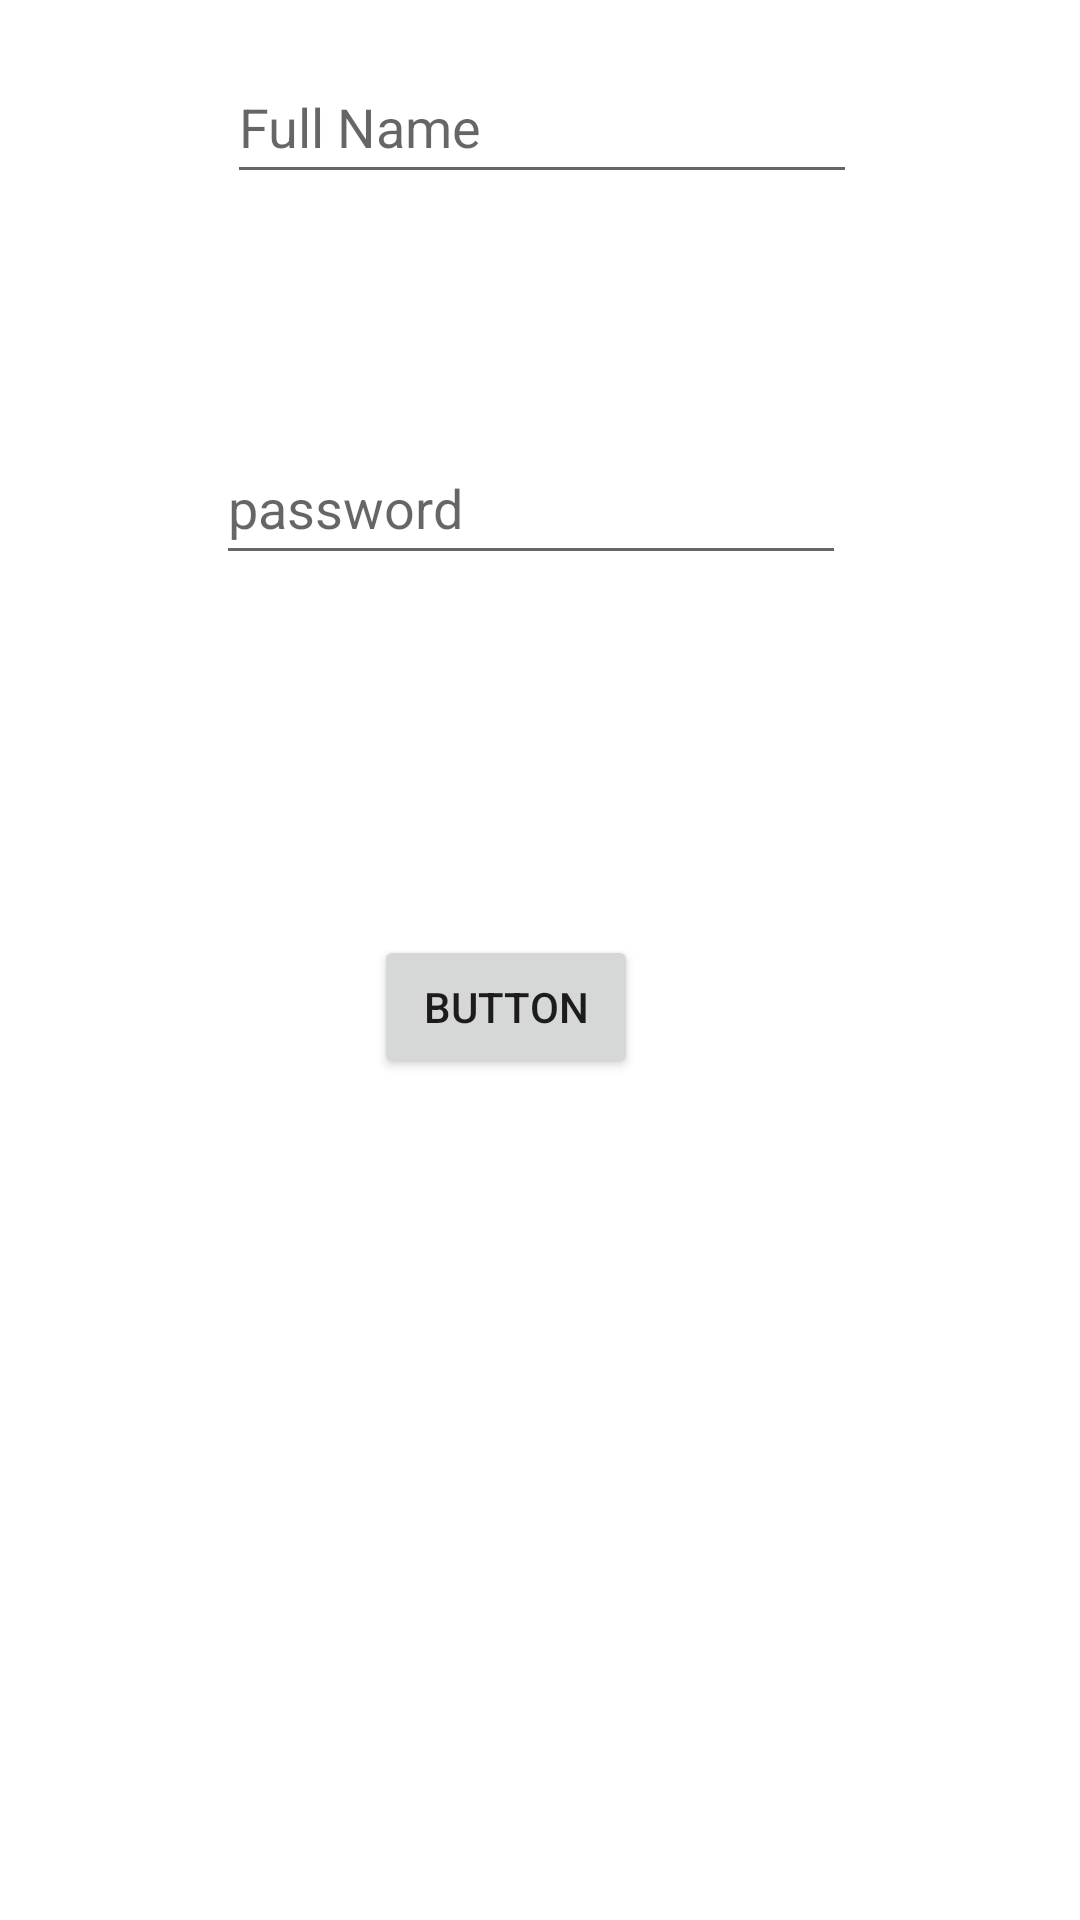

This screen was rendered from an Android layout file. Write that file and the resources it references.
<!-- AndroidManifest.xml: application theme Theme.EMPRegistration -->
<!-- res/layout/activity_main2.xml -->
<?xml version="1.0" encoding="utf-8"?>
<androidx.constraintlayout.widget.ConstraintLayout xmlns:android="http://schemas.android.com/apk/res/android"
    xmlns:app="http://schemas.android.com/apk/res-auto"
    xmlns:tools="http://schemas.android.com/tools"
    android:layout_width="match_parent"
    android:layout_height="match_parent"
    tools:context=".MainActivity2">

    <EditText
        android:id="@+id/ETFullName"
        android:layout_width="wrap_content"
        android:layout_height="wrap_content"
        android:layout_marginStart="101dp"
        android:layout_marginTop="95dp"
        android:layout_marginEnd="100dp"
        android:layout_marginBottom="47dp"
        android:ems="10"
        android:hint="Full Name"
        android:inputType="textPersonName"
        android:minHeight="48dp"
        app:layout_constraintBottom_toTopOf="@+id/ETPassword"
        app:layout_constraintEnd_toEndOf="parent"
        app:layout_constraintStart_toStartOf="parent"
        app:layout_constraintTop_toTopOf="parent" />

    <EditText
        android:id="@+id/ETPassword"
        android:layout_width="wrap_content"
        android:layout_height="wrap_content"
        android:layout_marginStart="98dp"
        android:layout_marginTop="32dp"
        android:layout_marginEnd="104dp"
        android:layout_marginBottom="60dp"
        android:ems="10"
        android:hint="password"
        android:inputType="textPassword"
        android:minHeight="48dp"
        app:layout_constraintBottom_toTopOf="@+id/btnSignIn"
        app:layout_constraintEnd_toEndOf="parent"
        app:layout_constraintStart_toStartOf="parent"
        app:layout_constraintTop_toBottomOf="@+id/ETFullName" />

    <Button
        android:id="@+id/btnSignIn"
        android:layout_width="wrap_content"
        android:layout_height="wrap_content"
        android:layout_marginStart="147dp"
        android:layout_marginTop="60dp"
        android:layout_marginEnd="170dp"
        android:layout_marginBottom="359dp"
        android:text="Button"
        app:layout_constraintBottom_toBottomOf="parent"
        app:layout_constraintEnd_toEndOf="parent"
        app:layout_constraintStart_toStartOf="parent"
        app:layout_constraintTop_toBottomOf="@+id/ETPassword" />
</androidx.constraintlayout.widget.ConstraintLayout>
<!-- resources referenced by this layout -->
<resources>
  <style name="Theme.EMPRegistration" parent="Theme.MaterialComponents.DayNight.DarkActionBar">
          
          <item name="colorPrimary">@color/purple_500</item>
          <item name="colorPrimaryVariant">@color/purple_700</item>
          <item name="colorOnPrimary">@color/white</item>
          
          <item name="colorSecondary">@color/teal_200</item>
          <item name="colorSecondaryVariant">@color/teal_700</item>
          <item name="colorOnSecondary">@color/black</item>
          
          <item name="android:statusBarColor" tools:targetApi="l">?attr/colorPrimaryVariant</item>
          
      </style>
  <!-- not gathered from this repository: default colours our renderer supplied (Android Studio template values) -->
  <color name="purple_500">#FF6200EE</color>
  <color name="purple_700">#FF3700B3</color>
  <color name="teal_200">#FF03DAC5</color>
  <color name="teal_700">#FF018786</color>
  <color name="black">#FF000000</color>
  <color name="white">#FFFFFFFF</color>
</resources>
